The GitHub repository Hews99vi/Tea-diseases-Detection-model contains a labelled image folder "tea sickness dataset" with 8 categories: anthracnose, algal leaf, bird eye spot, brown blight, gray light, healthy, red leaf spot, white spot. Examples follow, each with its label.

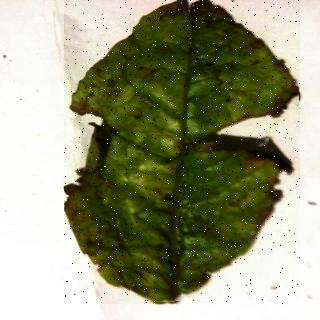
Label: red leaf spot

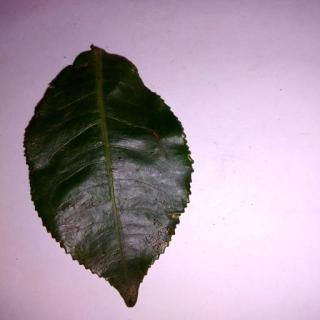
Label: bird eye spot

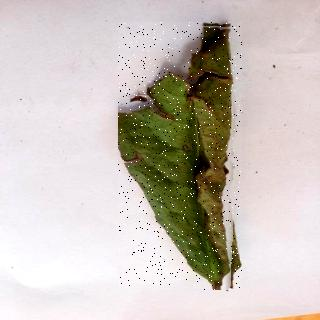
Label: algal leaf

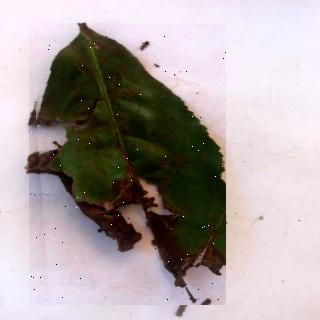
Label: brown blight

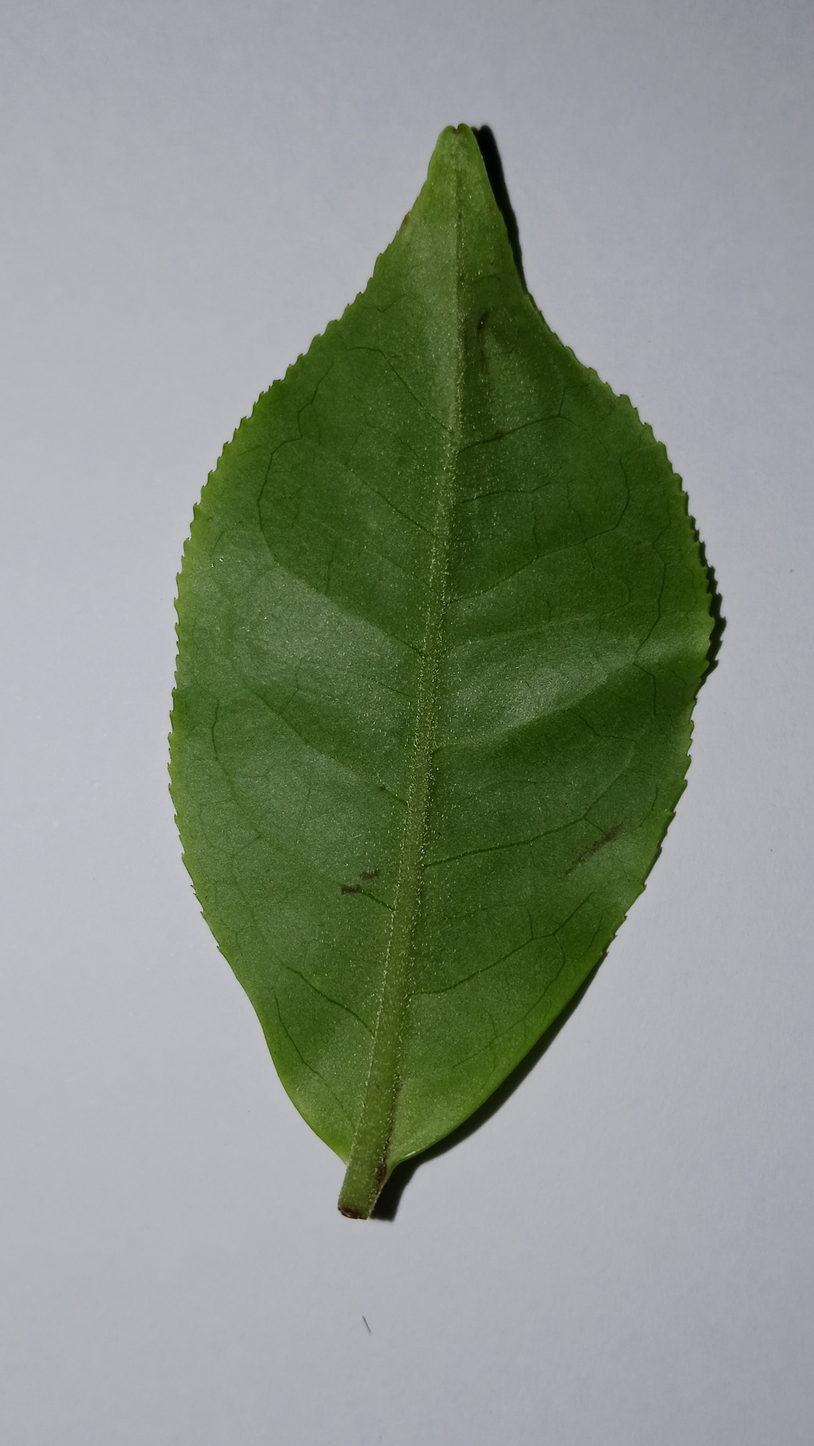
Label: healthy

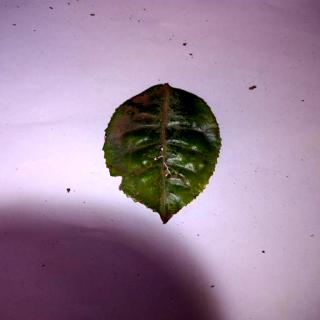
Label: anthracnose
